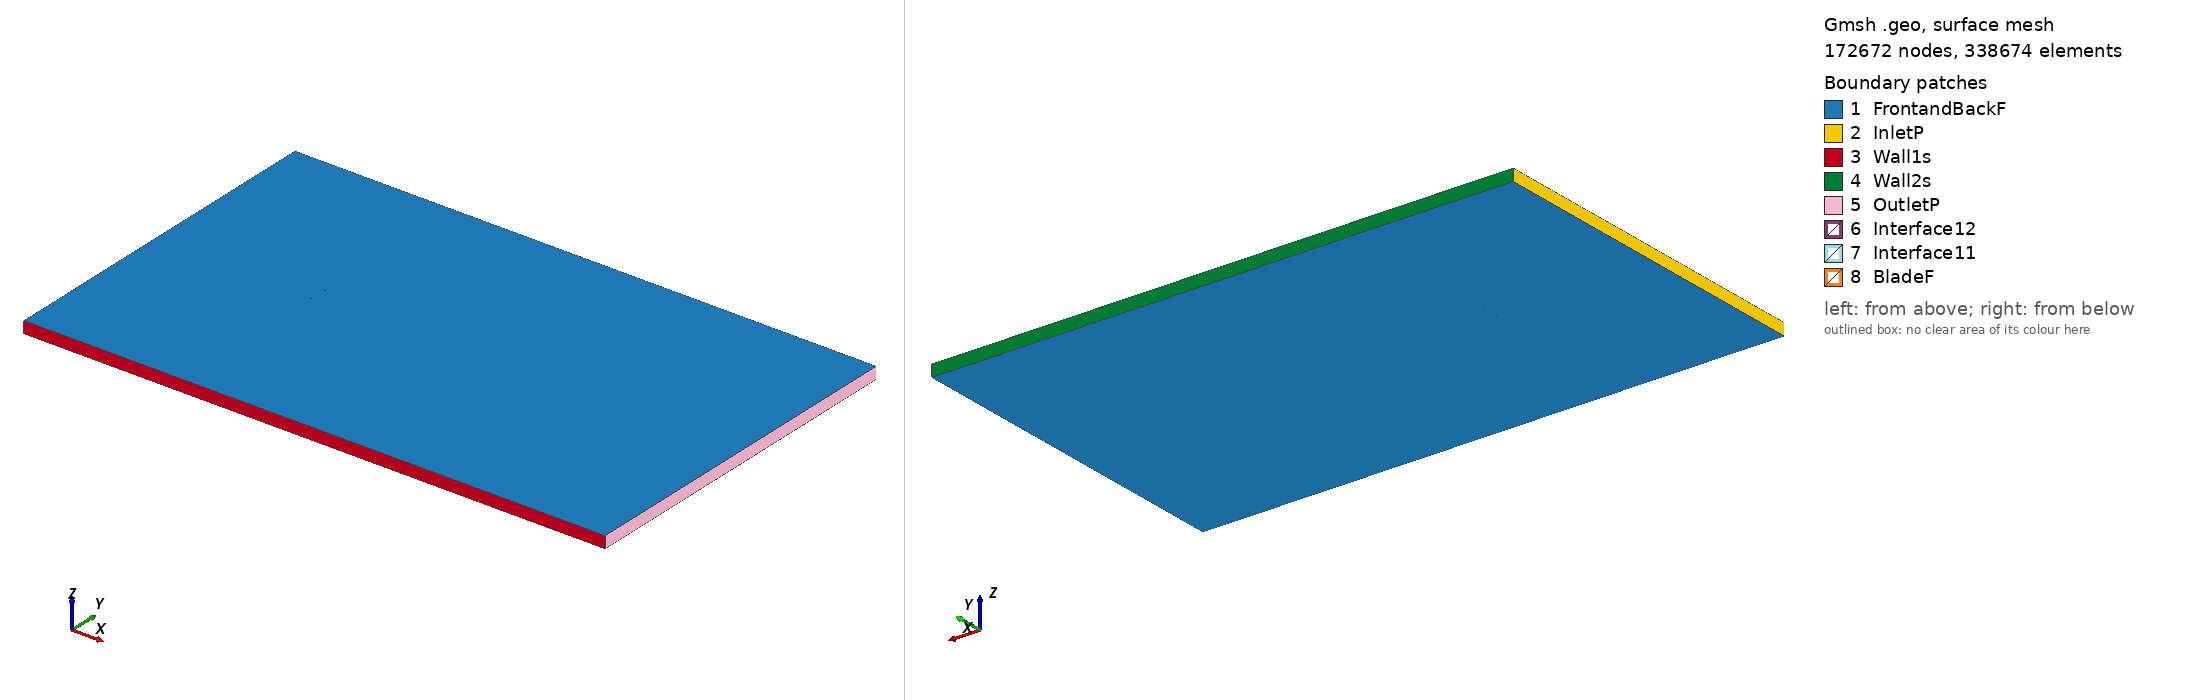

Gmsh geometry script, surface-meshed: 172672 nodes, 338674 surface elements. Boundary patches (legend numbers): 1 FrontandBackF, 2 InletP, 3 Wall1s, 4 Wall2s, 5 OutletP, 6 Interface12, 7 Interface11, 8 BladeF. Left view from above one corner, right view from below the opposite corner. Legend entries are the model's physical surfaces. The drawing asked Gmsh for element sizes between 1% and 20% of the model's largest extent; the script's own settings can give other sizes.

=== naca633018_tsr_5.0667_aoa_-0.53946.geo (drawn) ===
SetFactory("OpenCASCADE");

Point(1) = {0.074989, 0.737266, 0, 1.0};
Point(2) = {0.074143, 0.737357, 0, 1.0};
Point(3) = {0.071377, 0.737686, 0, 1.0};
Point(4) = {0.068328, 0.738095, 0, 1.0};
Point(5) = {0.065004, 0.738582, 0, 1.0};
Point(6) = {0.061423, 0.739141, 0, 1.0};
Point(7) = {0.057599, 0.739775, 0, 1.0};
Point(8) = {0.053549, 0.740479, 0, 1.0};
Point(9) = {0.049291, 0.741244, 0, 1.0};
Point(10) = {0.044841, 0.742063, 0, 1.0};
Point(11) = {0.040219, 0.742916, 0, 1.0};
Point(12) = {0.035446, 0.743794, 0, 1.0};
Point(13) = {0.030543, 0.744675, 0, 1.0};
Point(14) = {0.025529, 0.745545, 0, 1.0};
Point(15) = {0.020428, 0.746384, 0, 1.0};
Point(16) = {0.015258, 0.747178, 0, 1.0};
Point(17) = {0.010046, 0.747906, 0, 1.0};
Point(18) = {0.004812, 0.748551, 0, 1.0};
Point(19) = {-0.000421, 0.749096, 0, 1.0};
Point(20) = {-0.005630, 0.749525, 0, 1.0};
Point(21) = {-0.010795, 0.749827, 0, 1.0};
Point(22) = {-0.015890, 0.749986, 0, 1.0};
Point(23) = {-0.020896, 0.750000, 0, 1.0};
Point(24) = {-0.025790, 0.749871, 0, 1.0};
Point(25) = {-0.030552, 0.749610, 0, 1.0};
Point(26) = {-0.035162, 0.749233, 0, 1.0};
Point(27) = {-0.039600, 0.748751, 0, 1.0};
Point(28) = {-0.043846, 0.748172, 0, 1.0};
Point(29) = {-0.047883, 0.747508, 0, 1.0};
Point(30) = {-0.051694, 0.746770, 0, 1.0};
Point(31) = {-0.055262, 0.745969, 0, 1.0};
Point(32) = {-0.058573, 0.745111, 0, 1.0};
Point(33) = {-0.061610, 0.744202, 0, 1.0};
Point(34) = {-0.064364, 0.743250, 0, 1.0};
Point(35) = {-0.066821, 0.742269, 0, 1.0};
Point(36) = {-0.068970, 0.741276, 0, 1.0};
Point(37) = {-0.070804, 0.740269, 0, 1.0};
Point(38) = {-0.072311, 0.739211, 0, 1.0};
Point(39) = {-0.073488, 0.738080, 0, 1.0};
Point(40) = {-0.074330, 0.736958, 0, 1.0};
Point(41) = {-0.074834, 0.735954, 0, 1.0};
Point(42) = {-0.074997, 0.735091, 0, 1.0};
Point(43) = {-0.074818, 0.734231, 0, 1.0};
Point(44) = {-0.074295, 0.733237, 0, 1.0};
Point(45) = {-0.073432, 0.732131, 0, 1.0};
Point(46) = {-0.072234, 0.731023, 0, 1.0};
Point(47) = {-0.070707, 0.729993, 0, 1.0};
Point(48) = {-0.068855, 0.729021, 0, 1.0};
Point(49) = {-0.066688, 0.728068, 0, 1.0};
Point(50) = {-0.064212, 0.727134, 0, 1.0};
Point(51) = {-0.061441, 0.726234, 0, 1.0};
Point(52) = {-0.058387, 0.725382, 0, 1.0};
Point(53) = {-0.055061, 0.724587, 0, 1.0};
Point(54) = {-0.051478, 0.723853, 0, 1.0};
Point(55) = {-0.047654, 0.723187, 0, 1.0};
Point(56) = {-0.043605, 0.722599, 0, 1.0};
Point(57) = {-0.039349, 0.722100, 0, 1.0};
Point(58) = {-0.034903, 0.721702, 0, 1.0};
Point(59) = {-0.030286, 0.721411, 0, 1.0};
Point(60) = {-0.025521, 0.721240, 0, 1.0};
Point(61) = {-0.020625, 0.721203, 0, 1.0};
Point(62) = {-0.015620, 0.721311, 0, 1.0};
Point(63) = {-0.010529, 0.721567, 0, 1.0};
Point(64) = {-0.005371, 0.721966, 0, 1.0};
Point(65) = {-0.000170, 0.722493, 0, 1.0};
Point(66) = {0.005051, 0.723137, 0, 1.0};
Point(67) = {0.010272, 0.723880, 0, 1.0};
Point(68) = {0.015470, 0.724706, 0, 1.0};
Point(69) = {0.020623, 0.725597, 0, 1.0};
Point(70) = {0.025708, 0.726532, 0, 1.0};
Point(71) = {0.030705, 0.727496, 0, 1.0};
Point(72) = {0.035591, 0.728470, 0, 1.0};
Point(73) = {0.040346, 0.729437, 0, 1.0};
Point(74) = {0.044951, 0.730377, 0, 1.0};
Point(75) = {0.049385, 0.731279, 0, 1.0};
Point(76) = {0.053628, 0.732125, 0, 1.0};
Point(77) = {0.057664, 0.732905, 0, 1.0};
Point(78) = {0.061475, 0.733610, 0, 1.0};
Point(79) = {0.065045, 0.734237, 0, 1.0};
Point(80) = {0.068359, 0.734786, 0, 1.0};
Point(81) = {0.071400, 0.735253, 0, 1.0};
Point(82) = {0.074159, 0.735634, 0, 1.0};
Point(83) = {0.075004, 0.735741, 0, 1.0};
Point(84) = {-0.074989, -0.737266, 0, 1.0};
Point(85) = {-0.074143, -0.737357, 0, 1.0};
Point(86) = {-0.071377, -0.737686, 0, 1.0};
Point(87) = {-0.068328, -0.738095, 0, 1.0};
Point(88) = {-0.065004, -0.738582, 0, 1.0};
Point(89) = {-0.061423, -0.739141, 0, 1.0};
Point(90) = {-0.057599, -0.739775, 0, 1.0};
Point(91) = {-0.053549, -0.740479, 0, 1.0};
Point(92) = {-0.049291, -0.741244, 0, 1.0};
Point(93) = {-0.044841, -0.742063, 0, 1.0};
Point(94) = {-0.040219, -0.742916, 0, 1.0};
Point(95) = {-0.035446, -0.743794, 0, 1.0};
Point(96) = {-0.030543, -0.744675, 0, 1.0};
Point(97) = {-0.025529, -0.745545, 0, 1.0};
Point(98) = {-0.020428, -0.746384, 0, 1.0};
Point(99) = {-0.015258, -0.747178, 0, 1.0};
Point(100) = {-0.010046, -0.747906, 0, 1.0};
Point(101) = {-0.004812, -0.748551, 0, 1.0};
Point(102) = {0.000421, -0.749096, 0, 1.0};
Point(103) = {0.005630, -0.749525, 0, 1.0};
Point(104) = {0.010795, -0.749827, 0, 1.0};
Point(105) = {0.015890, -0.749986, 0, 1.0};
Point(106) = {0.020896, -0.750000, 0, 1.0};
Point(107) = {0.025790, -0.749871, 0, 1.0};
Point(108) = {0.030552, -0.749610, 0, 1.0};
Point(109) = {0.035162, -0.749233, 0, 1.0};
Point(110) = {0.039600, -0.748751, 0, 1.0};
Point(111) = {0.043846, -0.748172, 0, 1.0};
Point(112) = {0.047883, -0.747508, 0, 1.0};
Point(113) = {0.051694, -0.746770, 0, 1.0};
Point(114) = {0.055262, -0.745969, 0, 1.0};
Point(115) = {0.058573, -0.745111, 0, 1.0};
Point(116) = {0.061610, -0.744202, 0, 1.0};
Point(117) = {0.064364, -0.743250, 0, 1.0};
Point(118) = {0.066821, -0.742269, 0, 1.0};
Point(119) = {0.068970, -0.741276, 0, 1.0};
Point(120) = {0.070804, -0.740269, 0, 1.0};
Point(121) = {0.072311, -0.739211, 0, 1.0};
Point(122) = {0.073488, -0.738080, 0, 1.0};
Point(123) = {0.074330, -0.736958, 0, 1.0};
Point(124) = {0.074834, -0.735954, 0, 1.0};
Point(125) = {0.074997, -0.735091, 0, 1.0};
Point(126) = {0.074818, -0.734231, 0, 1.0};
Point(127) = {0.074295, -0.733237, 0, 1.0};
Point(128) = {0.073432, -0.732131, 0, 1.0};
Point(129) = {0.072234, -0.731023, 0, 1.0};
Point(130) = {0.070707, -0.729993, 0, 1.0};
Point(131) = {0.068855, -0.729021, 0, 1.0};
Point(132) = {0.066688, -0.728068, 0, 1.0};
Point(133) = {0.064212, -0.727134, 0, 1.0};
Point(134) = {0.061441, -0.726234, 0, 1.0};
Point(135) = {0.058387, -0.725382, 0, 1.0};
Point(136) = {0.055061, -0.724587, 0, 1.0};
Point(137) = {0.051478, -0.723853, 0, 1.0};
Point(138) = {0.047654, -0.723187, 0, 1.0};
Point(139) = {0.043605, -0.722599, 0, 1.0};
Point(140) = {0.039349, -0.722100, 0, 1.0};
Point(141) = {0.034903, -0.721702, 0, 1.0};
Point(142) = {0.030286, -0.721411, 0, 1.0};
Point(143) = {0.025521, -0.721240, 0, 1.0};
Point(144) = {0.020625, -0.721203, 0, 1.0};
Point(145) = {0.015620, -0.721311, 0, 1.0};
Point(146) = {0.010529, -0.721567, 0, 1.0};
Point(147) = {0.005371, -0.721966, 0, 1.0};
Point(148) = {0.000170, -0.722493, 0, 1.0};
Point(149) = {-0.005051, -0.723137, 0, 1.0};
Point(150) = {-0.010272, -0.723880, 0, 1.0};
Point(151) = {-0.015470, -0.724706, 0, 1.0};
Point(152) = {-0.020623, -0.725597, 0, 1.0};
Point(153) = {-0.025708, -0.726532, 0, 1.0};
Point(154) = {-0.030705, -0.727496, 0, 1.0};
Point(155) = {-0.035591, -0.728470, 0, 1.0};
Point(156) = {-0.040346, -0.729437, 0, 1.0};
Point(157) = {-0.044951, -0.730377, 0, 1.0};
Point(158) = {-0.049385, -0.731279, 0, 1.0};
Point(159) = {-0.053628, -0.732125, 0, 1.0};
Point(160) = {-0.057664, -0.732905, 0, 1.0};
Point(161) = {-0.061475, -0.733610, 0, 1.0};
Point(162) = {-0.065045, -0.734237, 0, 1.0};
Point(163) = {-0.068359, -0.734786, 0, 1.0};
Point(164) = {-0.071400, -0.735253, 0, 1.0};
Point(165) = {-0.074159, -0.735634, 0, 1.0};
Point(166) = {-0.075004, -0.735741, 0, 1.0};

// Lines: first blade (splines 1-4)
Spline(1) = {1:26};
Spline(2) = {26:58};
Spline(3) = {58:83};
Spline(4) = {83,1};

// Lines: second blade (splines 5-8)
Spline(5) = {84:109};
Spline(6) = {109:141};
Spline(7) = {141:166};
Spline(8) = {166,84};

// Outer domain (points 20001-4 and lines)
Point(167) = {-13.50000000, -15.00000000, 0, 1.0};
Point(168) = {-13.50000000, 15.00000000, 0, 1.0};
Point(169) = {36.00000000, 15.00000000, 0, 1.0};
Point(170) = {36.00000000, -15.00000000, 0, 1.0};
Line(11) = {167, 168};
Line(12) = {168, 169};
Line(13) = {169, 170};
Line(14) = {167, 170};

// Interface (between moving and stationary domain) (circles)
Circle(9) = {0, 0, 0, 0.80000000, 0, 2*Pi};
Circle(10) = {0, 0, 0, 0.80000000, 0, 2*Pi};

// Loops collect Lines/Splines/etc (blade1, blade2, domain, first circle)
Line Loop(1) = {1:4};
Line Loop(2) = {5:8};
Line Loop(3) = {11,12,13,-14};
Line Loop(4) = {9};

// BooleanDifference cuts out the circle/interface from the domain
Plane Surface(1) = {3};
Plane Surface(2) = {4};
BooleanDifference{ Surface{1}; Delete;}{ Surface{2}; Delete;}

// This one cuts out the blades from the inner circle/interface
Line Loop(6) = {10};
Plane Surface(5) = {6};
Plane Surface(6) = {1};
Plane Surface(7) = {2};
BooleanDifference{ Surface{5}; Delete;}{ Surface{6,7}; Delete;}

// extrude to 3rd dimension
Extrude {0, 0, 1} {Surface{1}; Surface{5}; Layers{1}; Recombine;}

// Physical Surfaces are the named boundaries (patches)
Physical Surface("Interface11") = {12};
Physical Surface("Interface12") = {10};

// sides of domain
Physical Surface("InletP") = {6};
Physical Surface("OutletP") = {9};

// top and bottom of domain
Physical Surface("Wall1s") = {7};
Physical Surface("Wall2s") = {8};

// Check FrontandBackF by ensuring there is nothing in the 3rd dimension
Physical Surface("FrontandBackF") = {1,11,5,21};
Physical Surface("BladeF") = {13:20};
Physical Volume("Turbine") = {2};
Physical Volume("Farfield") = {1};

// settings for airfoil boundary layer
Field[1] = BoundaryLayer;
Field[1].EdgesList = {1:8};
Field[1].hwall_n = 1e-3;
Field[1].thickness = 1.5e-2;
Field[1].ratio = 1.05;
Field[1].Quads = 1;
BoundaryLayer Field = 1;

// control points for mesh (blade and interface)
// floor((arc length / 1.5mm)/ 6) -> Transfinite Line
Transfinite Line {1,2,3,5,6,7} = 34 Using Progression 1;
Transfinite Line {4,8} = 2 Using Progression 1;
Transfinite Line {9, 15} = 800 Using Progression 1;

// For more information on gmsh syntax, visit http://gmsh.info/doc/texinfo/gmsh.html
